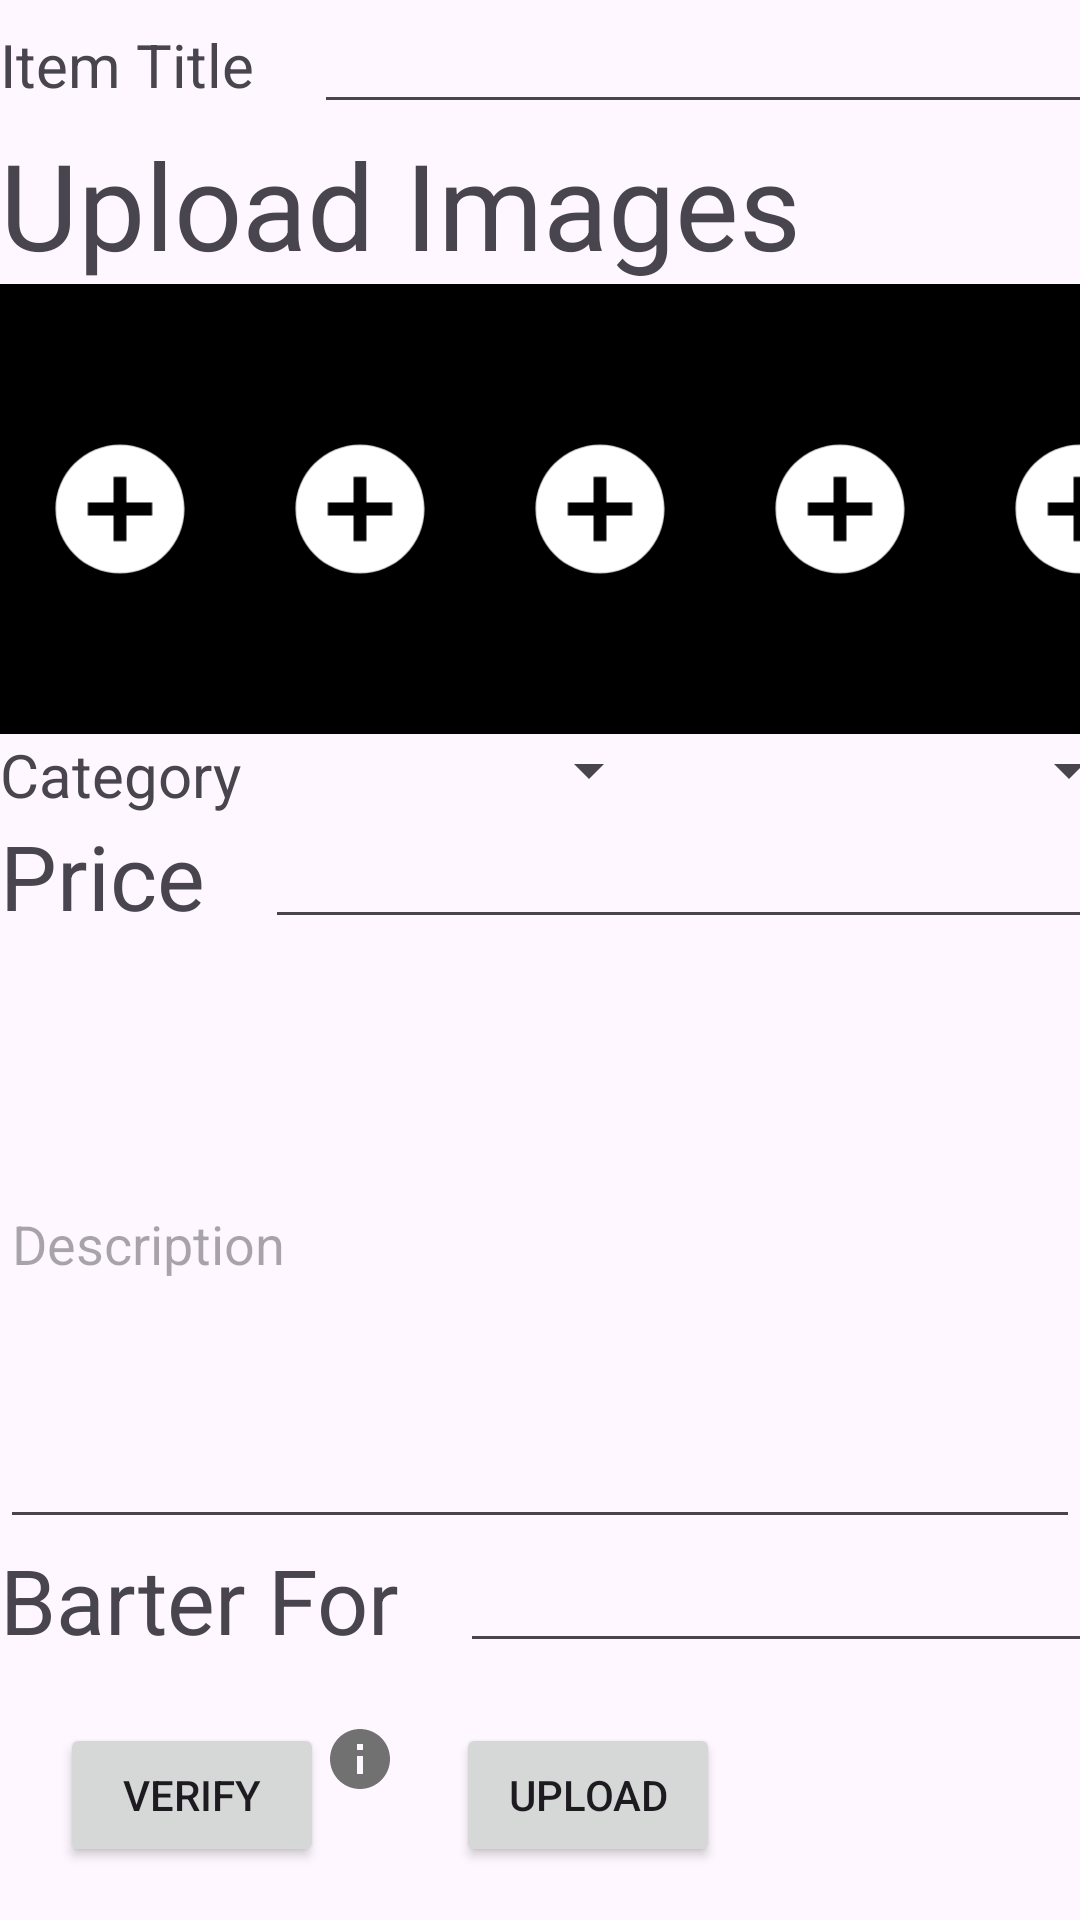

Android layout source for this screen:
<!-- AndroidManifest.xml: application theme Theme.Barteringapp7 -->
<!-- res/layout/fragment_upload_items.xml -->
<?xml version="1.0" encoding="utf-8"?>
<LinearLayout xmlns:android="http://schemas.android.com/apk/res/android"
    android:layout_width="match_parent"
    android:layout_height="match_parent"
    android:orientation="vertical"
    xmlns:app="http://schemas.android.com/apk/res-auto">

    <LinearLayout
        android:layout_width="match_parent"
        android:layout_height="wrap_content"
        android:orientation="horizontal">

         <TextView
            android:layout_width="wrap_content"
            android:layout_height="wrap_content"
            android:text="Item Title"
             android:textSize="20dp"
             android:layout_marginRight="20dp"
             />
         <EditText
             android:layout_width="300dp"
             android:layout_height="wrap_content"
             android:id="@+id/txtTitle"/>
    </LinearLayout>

    <LinearLayout
        android:layout_width="match_parent"
        android:layout_height="wrap_content"
        android:orientation="horizontal">
        <TextView
            android:layout_width="match_parent"
            android:layout_height="wrap_content"
            android:text="Upload Images"
            android:textSize="40dp"/>

    </LinearLayout>
    <LinearLayout
        android:layout_width="match_parent"
        android:layout_height="wrap_content"
        android:orientation="horizontal">

        <ImageView
            android:layout_width="80dp"
            android:layout_height="150dp"
            android:id="@+id/Imageview1"
            android:src="@drawable/ic_launcher_foreground"
            android:background="@color/black"
            />
        <ImageView
            android:layout_width="80dp"
            android:layout_height="150dp"
            android:id="@+id/Imageview2"
            android:background="@color/black"
            android:src="@drawable/ic_launcher_foreground"
            />
        <ImageView
            android:layout_width="80dp"
            android:layout_height="150dp"
            android:id="@+id/Imageview3"
            android:background="@color/black"
            android:src="@drawable/ic_launcher_foreground"
            />
        <ImageView
            android:layout_width="80dp"
            android:layout_height="150dp"
            android:id="@+id/Imageview4"
            android:background="@color/black"
            android:src="@drawable/ic_launcher_foreground"
            />
        <ImageView
            android:layout_width="80dp"
            android:layout_height="150dp"
            android:id="@+id/Imageview5"
            android:background="@color/black"
            android:src="@drawable/ic_launcher_foreground"
            />
    </LinearLayout>
    <LinearLayout
        android:layout_width="match_parent"
        android:layout_height="wrap_content"
        android:orientation="horizontal">

        <TextView
            android:layout_width="wrap_content"
            android:layout_height="wrap_content"
            android:textSize="20dp"
            android:text="Category"/>

        <Spinner
            android:layout_width="140dp"
            android:layout_height="wrap_content"
            android:id="@+id/spinnercategory"
            android:layout_marginRight="20dp"
            />

        <Spinner
            android:layout_width="140dp"
            android:layout_height="wrap_content"
            android:id="@+id/spinnersubcategory"/>

    </LinearLayout>
    <LinearLayout
        android:layout_width="match_parent"
        android:layout_height="wrap_content"
        android:orientation="horizontal"
        >

        <TextView
            android:layout_width="wrap_content"
            android:layout_height="wrap_content"
            android:textSize="30dp"
            android:layout_gravity="center_horizontal"
            android:text="Price"
            android:layout_marginRight="20dp"
            />
        <EditText
            android:layout_width="300dp"
            android:layout_height="wrap_content"
            android:id="@+id/txtPrice"/>
    </LinearLayout>
    <LinearLayout
        android:layout_width="match_parent"
        android:layout_height="wrap_content"
        android:orientation="horizontal"
        >
        <EditText
            android:layout_width="match_parent"
            android:layout_height="200dp"
            android:hint="Description"
            android:id="@+id/txtDescription"/>


    </LinearLayout>
    <LinearLayout
        android:layout_width="match_parent"
        android:layout_height="wrap_content"
        android:orientation="horizontal">
        <TextView
            android:layout_width="wrap_content"
            android:layout_height="wrap_content"
            android:textSize="30dp"
            android:layout_gravity="center_horizontal"
            android:text="Barter For"
            android:layout_marginRight="20dp"
            />
        <EditText
            android:layout_width="250dp"
            android:layout_height="wrap_content"
            android:id="@+id/txtBarterFor"/>

</LinearLayout>
    <LinearLayout
        android:layout_width="match_parent"
        android:layout_height="wrap_content"
        android:layout_marginTop="20dp"
        android:orientation="horizontal">
        <Button
            android:layout_width="wrap_content"
            android:layout_height="wrap_content"
            android:text="Verify"
            android:layout_marginLeft="20dp"
            android:id="@+id/btnVerify"/>

        <ImageButton
            android:layout_width="wrap_content"
            android:layout_height="wrap_content"
            android:src="@drawable/baseline_info_24"
            android:background="?android:attr/selectableItemBackgroundBorderless"
            android:contentDescription="Items over 5000 can only be verified"
            android:id="@+id/info_icon"/>

        <Button
            android:layout_width="wrap_content"
            android:layout_height="wrap_content"
            android:layout_marginLeft="20dp"
            android:text="Upload"
            android:id="@+id/btnUpload"/>
    </LinearLayout>



</LinearLayout>
<!-- resources referenced by this layout -->
<resources>
  <color name="black">#FF000000</color>
  <!-- drawable baseline_info_24 (drawable) -->
  <vector android:height="24dp" android:tint="#727171"
      android:viewportHeight="24" android:viewportWidth="24"
      android:width="24dp" xmlns:android="http://schemas.android.com/apk/res/android">
      <path android:fillColor="@android:color/white" android:pathData="M12,2C6.48,2 2,6.48 2,12s4.48,10 10,10 10,-4.48 10,-10S17.52,2 12,2zM13,17h-2v-6h2v6zM13,9h-2L11,7h2v2z"/>
  </vector>
  <!-- drawable ic_launcher_foreground (drawable) -->
  <vector xmlns:android="http://schemas.android.com/apk/res/android"
      android:width="108dp"
      android:height="108dp"
      android:viewportWidth="24"
      android:viewportHeight="24"
      android:tint="@color/white">
    <group android:scaleX="0.6438"
        android:scaleY="0.6438"
        android:translateX="4.2744"
        android:translateY="4.2744">
      <path
          android:fillColor="@android:color/black"
          android:pathData="M12,2C6.48,2 2,6.48 2,12s4.48,10 10,10 10,-4.48 10,-10S17.52,2 12,2zM17,13h-4v4h-2v-4L7,13v-2h4L11,7h2v4h4v2z"/>
    </group>
  </vector>
  <style name="Theme.Barteringapp7" parent="Base.Theme.Barteringapp7" />
  <color name="white">#FFFFFFFF</color>
  <style name="Base.Theme.Barteringapp7" parent="Theme.Material3.DayNight.NoActionBar">
  
          <item name="colorPrimary">@color/my_primary</item>
          <item name="colorPrimaryVariant">@color/my_primary</item>
          <item name="colorSecondary">@color/my_secondary</item>
          <item name="colorSecondaryVariant">@color/my_secondary</item>
          
          
      </style>
  <color name="my_primary">#17BFDA</color>
  <color name="my_secondary">#2BB9CC</color>
</resources>
